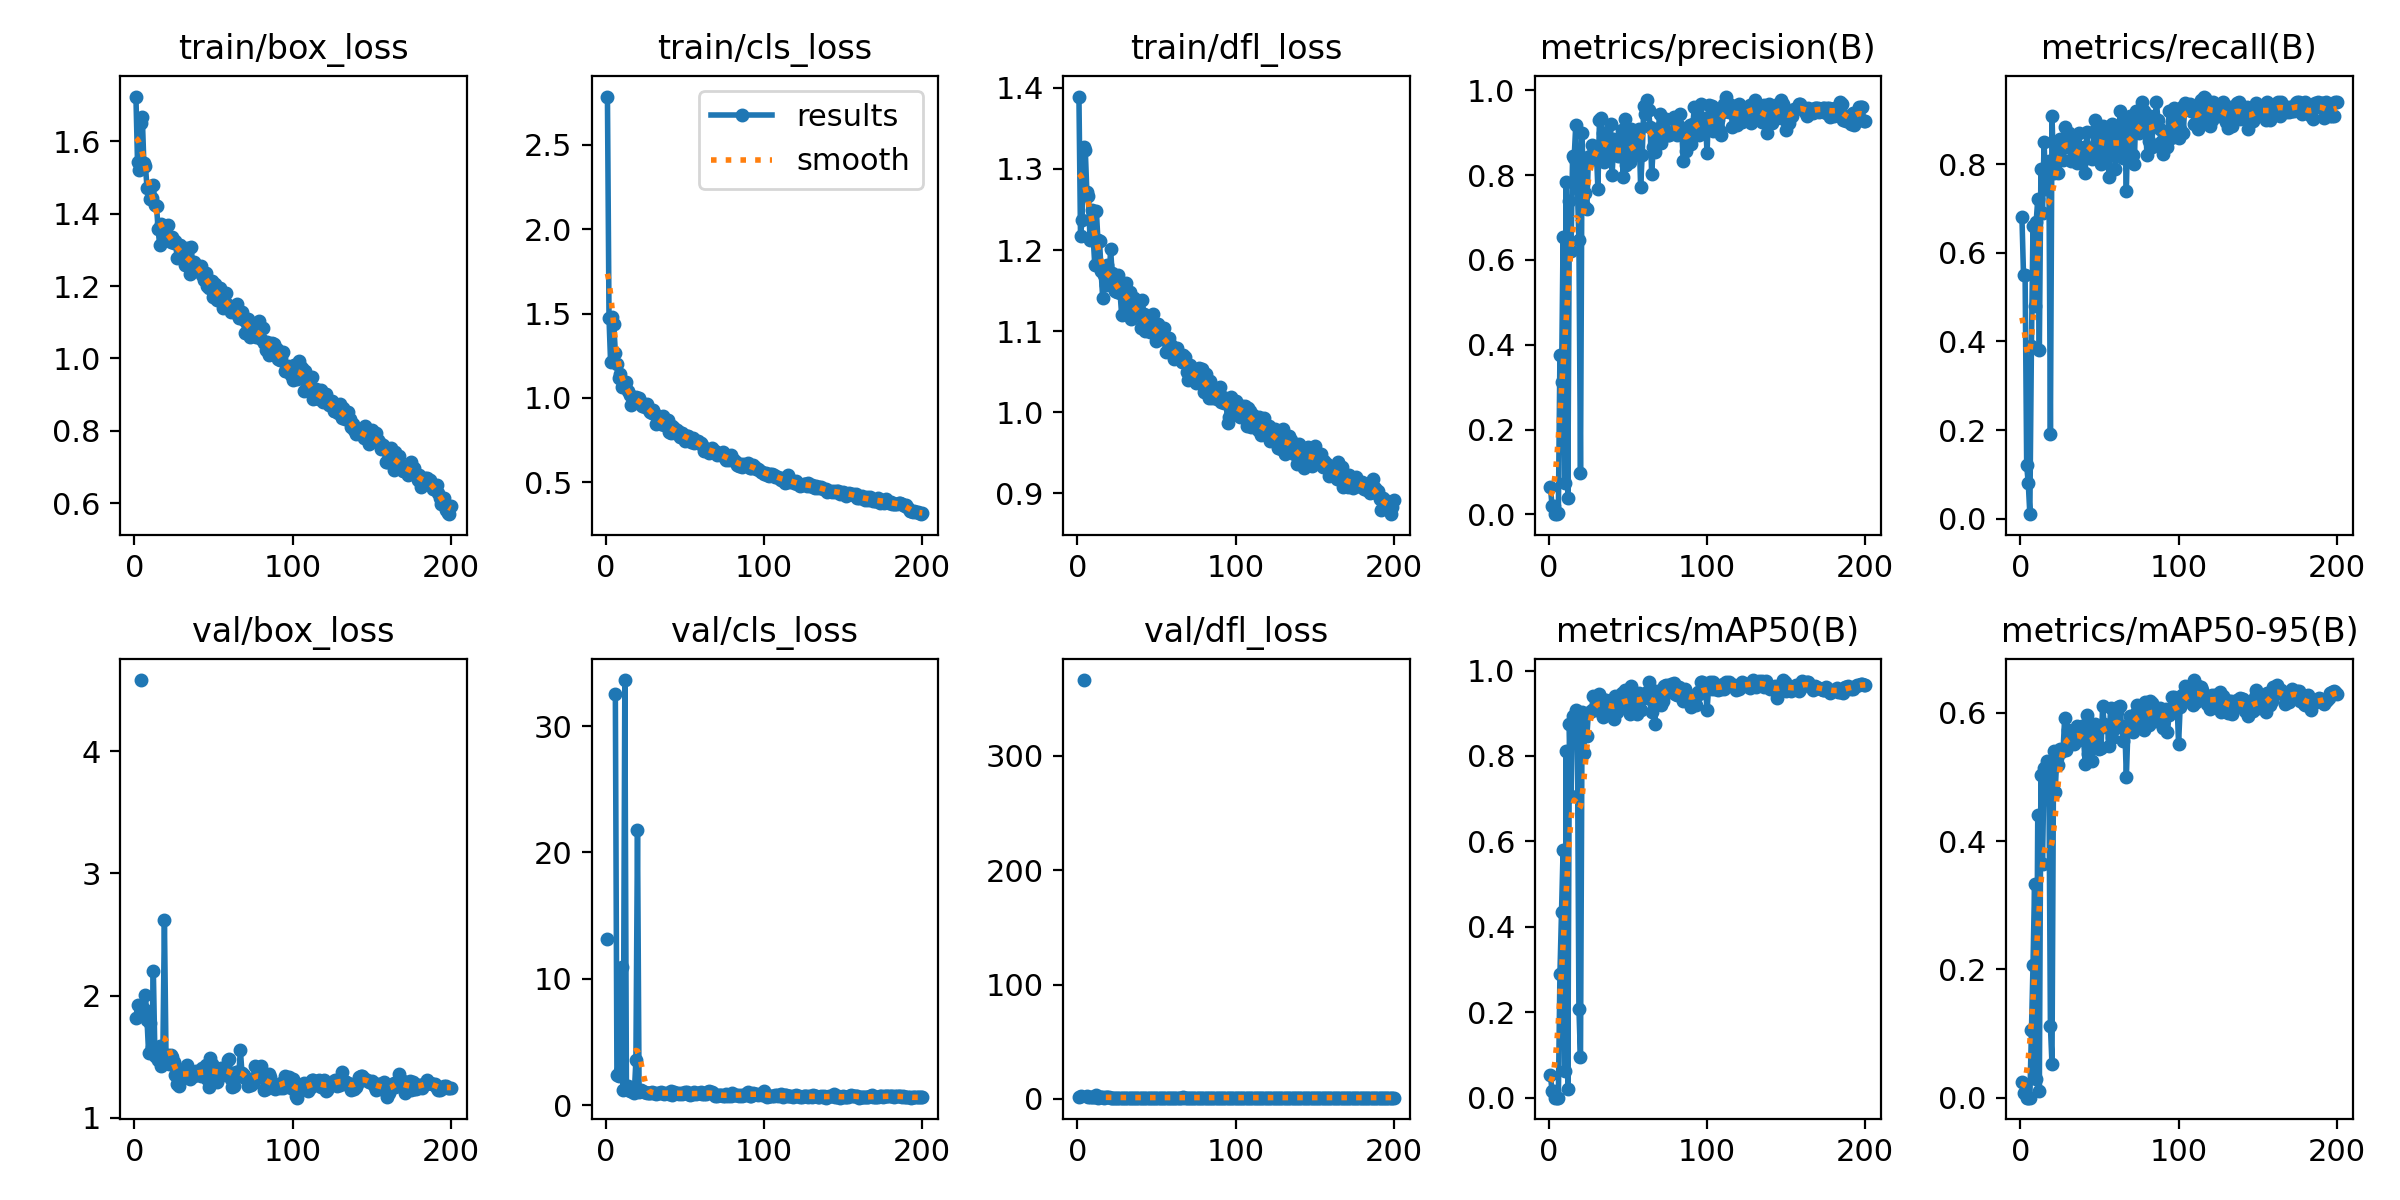

Data behind this chart, as committed beside it:
epoch, time, train/box_loss, train/cls_loss, train/dfl_loss, metrics/precision(B), metrics/recall(B), metrics/mAP50(B), metrics/mAP50-95(B), val/box_loss, val/cls_loss, val/dfl_loss, lr/pg0, lr/pg1, lr/pg2
1, 197.8, 1.724, 2.786, 1.389, 0.06401, 0.68, 0.05263, 0.02459, 1.814, 13.11, 1.376, 0.00048, 0.00048, 0.00048
2, 216.9, 1.541, 1.471, 1.217, 0.02071, 0.55, 0.01602, 0.00701, 1.922, inf, 2.614, 0.0009751, 0.0009751, 0.0009751
3, 234, 1.519, 1.212, 1.237, 0.02071, 0.55, 0.01602, 0.00701, nan, nan, nan, 0.001465, 0.001465, 0.001465
4, 251.1, 1.651, 1.482, 1.327, 0.00043, 0.12, 0.00024, 5e-05, 4.582, inf, 366.3, 0.001951, 0.001951, 0.001951
5, 268.2, 1.668, 1.436, 1.324, 0.00033, 0.08, 0.00021, 5e-05, nan, nan, nan, 0.00196, 0.00196, 0.00196
6, 285.3, 1.541, 1.269, 1.272, 0.00345, 0.01, 0.00011, 2e-05, 1.893, 32.54, 2.316, 0.00195, 0.00195, 0.00195
7, 302.6, 1.533, 1.198, 1.267, 0.3767, 0.39, 0.2895, 0.1055, 2.004, 2.397, 1.751, 0.001941, 0.001941, 0.001941
8, 321, 1.471, 1.12, 1.213, 0.3127, 0.66, 0.4359, 0.2066, 1.803, 2.341, 1.525, 0.001931, 0.001931, 0.001931
9, 339.7, 1.47, 1.141, 1.249, 0.654, 0.48, 0.58, 0.3338, 1.53, 2.684, 1.275, 0.001921, 0.001921, 0.001921
10, 358.2, 1.439, 1.066, 1.216, 0.07273, 0.67, 0.06291, 0.02927, 1.777, 10.93, 1.517, 0.001911, 0.001911, 0.001911
11, 376, 1.444, 1.072, 1.182, 0.7828, 0.7209, 0.8126, 0.4403, 1.577, 1.233, 1.274, 0.001901, 0.001901, 0.001901
12, 394.7, 1.479, 1.085, 1.249, 0.0379, 0.38, 0.02115, 0.01024, 2.2, 33.64, 3.603, 0.001891, 0.001891, 0.001891
13, 412.5, 1.423, 1.093, 1.213, 0.7381, 0.79, 0.8751, 0.503, 1.509, 1.248, 1.205, 0.001881, 0.001881, 0.001881
14, 431.2, 1.422, 1.042, 1.212, 0.6221, 0.69, 0.7066, 0.3639, 1.537, 1.543, 1.27, 0.001871, 0.001871, 0.001871
15, 448.5, 1.357, 1.02, 1.174, 0.845, 0.85, 0.8939, 0.514, 1.469, 1.12, 1.238, 0.001861, 0.001861, 0.001861
16, 467, 1.315, 0.9557, 1.141, 0.8416, 0.744, 0.8634, 0.4655, 1.59, 1.165, 1.232, 0.001852, 0.001852, 0.001852
17, 484.4, 1.372, 0.9948, 1.17, 0.9178, 0.77, 0.9088, 0.5251, 1.425, 1.053, 1.206, 0.001842, 0.001842, 0.001842
18, 502.9, 1.361, 0.9858, 1.157, 0.7708, 0.8069, 0.8773, 0.5106, 1.511, 0.9987, 1.228, 0.001832, 0.001832, 0.001832
19, 520.2, 1.361, 1.006, 1.182, 0.6481, 0.19, 0.2089, 0.1114, 2.615, 3.559, 1.976, 0.001822, 0.001822, 0.001822
20, 537.7, 1.331, 0.9878, 1.158, 0.09662, 0.91, 0.09421, 0.05184, 1.515, 21.81, 1.256, 0.001812, 0.001812, 0.001812
21, 554.6, 1.369, 0.9993, 1.201, 0.9002, 0.78, 0.9034, 0.5408, 1.511, 1.014, 1.2, 0.001802, 0.001802, 0.001802
22, 572.8, 1.337, 0.9661, 1.172, 0.7268, 0.79, 0.8059, 0.4764, 1.439, 1.223, 1.21, 0.001792, 0.001792, 0.001792
23, 590.3, 1.321, 0.9535, 1.153, 0.7571, 0.8416, 0.8952, 0.529, 1.513, 1.109, 1.206, 0.001782, 0.001782, 0.001782
24, 607.5, 1.336, 0.9647, 1.149, 0.7192, 0.78, 0.8461, 0.5183, 1.495, 1.044, 1.196, 0.001772, 0.001772, 0.001772
25, 624.5, 1.318, 0.9485, 1.148, 0.8426, 0.8564, 0.9013, 0.5437, 1.453, 1.064, 1.189, 0.001762, 0.001762, 0.001762
26, 641.9, 1.325, 0.9614, 1.169, 0.845, 0.85, 0.9037, 0.5393, 1.352, 0.9566, 1.174, 0.001752, 0.001752, 0.001752
27, 658.6, 1.278, 0.9294, 1.147, 0.8707, 0.81, 0.9066, 0.5413, 1.277, 0.9692, 1.141, 0.001743, 0.001743, 0.001743
28, 676, 1.28, 0.9159, 1.12, 0.8388, 0.8845, 0.9405, 0.5918, 1.263, 0.9933, 1.128, 0.001733, 0.001733, 0.001733
29, 694.3, 1.313, 0.9103, 1.156, 0.8568, 0.8379, 0.9066, 0.5415, 1.386, 1.052, 1.163, 0.001723, 0.001723, 0.001723
30, 712, 1.298, 0.9267, 1.15, 0.8591, 0.86, 0.9369, 0.5732, 1.362, 0.9641, 1.154, 0.001713, 0.001713, 0.001713
31, 728.8, 1.298, 0.9022, 1.159, 0.7676, 0.87, 0.9074, 0.5574, 1.372, 0.9526, 1.149, 0.001703, 0.001703, 0.001703
32, 746, 1.257, 0.8483, 1.132, 0.9307, 0.8065, 0.9444, 0.5618, 1.334, 0.902, 1.135, 0.001693, 0.001693, 0.001693
33, 763, 1.306, 0.8664, 1.148, 0.9338, 0.8465, 0.9363, 0.5584, 1.428, 0.9399, 1.161, 0.001683, 0.001683, 0.001683
34, 780, 1.275, 0.8609, 1.116, 0.8995, 0.82, 0.8924, 0.5512, 1.376, 0.9922, 1.149, 0.001673, 0.001673, 0.001673
35, 796.3, 1.233, 0.8454, 1.119, 0.8299, 0.8297, 0.912, 0.572, 1.315, 1.036, 1.14, 0.001663, 0.001663, 0.001663
36, 813.3, 1.308, 0.8928, 1.141, 0.8891, 0.8017, 0.9311, 0.58, 1.343, 0.9562, 1.16, 0.001654, 0.001654, 0.001654
37, 829.9, 1.243, 0.8401, 1.125, 0.8432, 0.87, 0.9246, 0.5579, 1.352, 0.9145, 1.141, 0.001644, 0.001644, 0.001644
38, 846.6, 1.267, 0.8502, 1.137, 0.8701, 0.8039, 0.9266, 0.5674, 1.342, 0.9644, 1.125, 0.001634, 0.001634, 0.001634
39, 863.1, 1.257, 0.8715, 1.12, 0.9202, 0.8069, 0.9277, 0.5791, 1.387, 0.9518, 1.16, 0.001624, 0.001624, 0.001624
40, 880, 1.241, 0.7963, 1.104, 0.7998, 0.8388, 0.9001, 0.5572, 1.376, 0.9124, 1.156, 0.001614, 0.001614, 0.001614
41, 897.1, 1.253, 0.7925, 1.139, 0.8853, 0.78, 0.8861, 0.5206, 1.385, 1.106, 1.164, 0.001604, 0.001604, 0.001604
42, 914.2, 1.255, 0.8315, 1.122, 0.8617, 0.8721, 0.941, 0.5966, 1.342, 0.8306, 1.13, 0.001594, 0.001594, 0.001594
43, 932.5, 1.231, 0.8197, 1.1, 0.8525, 0.83, 0.9033, 0.5356, 1.405, 1.01, 1.163, 0.001584, 0.001584, 0.001584
44, 949.7, 1.216, 0.7947, 1.108, 0.845, 0.8177, 0.9168, 0.549, 1.362, 0.9452, 1.155, 0.001574, 0.001574, 0.001574
45, 966.6, 1.237, 0.8123, 1.103, 0.844, 0.8116, 0.9125, 0.5249, 1.428, 0.9648, 1.163, 0.001564, 0.001564, 0.001564
46, 983.7, 1.201, 0.7977, 1.099, 0.9066, 0.84, 0.9469, 0.5761, 1.32, 0.8649, 1.112, 0.001554, 0.001554, 0.001554
47, 1001, 1.194, 0.7676, 1.112, 0.7965, 0.9, 0.9237, 0.5827, 1.256, 0.9341, 1.114, 0.001545, 0.001545, 0.001545
48, 1018, 1.213, 0.792, 1.121, 0.9323, 0.88, 0.9536, 0.5649, 1.486, 0.8928, 1.153, 0.001535, 0.001535, 0.001535
49, 1035, 1.215, 0.7678, 1.096, 0.8236, 0.87, 0.9193, 0.5726, 1.441, 0.9648, 1.152, 0.001525, 0.001525, 0.001525
50, 1052, 1.169, 0.7476, 1.088, 0.8454, 0.8203, 0.9145, 0.5428, 1.421, 1.038, 1.173, 0.001515, 0.001515, 0.001515
51, 1069, 1.205, 0.7759, 1.109, 0.8322, 0.8, 0.8987, 0.545, 1.375, 1.059, 1.169, 0.001505, 0.001505, 0.001505
52, 1086, 1.16, 0.7757, 1.09, 0.9078, 0.8864, 0.9643, 0.6108, 1.292, 0.8554, 1.138, 0.001495, 0.001495, 0.001495
53, 1104, 1.168, 0.759, 1.092, 0.8454, 0.88, 0.9464, 0.5817, 1.362, 0.8375, 1.156, 0.001485, 0.001485, 0.001485
54, 1121, 1.193, 0.7364, 1.092, 0.8633, 0.82, 0.9319, 0.5786, 1.369, 0.8779, 1.162, 0.001475, 0.001475, 0.001475
55, 1138, 1.185, 0.7602, 1.103, 0.8773, 0.86, 0.9444, 0.5783, 1.408, 0.864, 1.182, 0.001465, 0.001465, 0.001465
56, 1154, 1.139, 0.7322, 1.075, 0.8954, 0.7702, 0.8973, 0.5475, 1.353, 1.012, 1.179, 0.001455, 0.001455, 0.001455
57, 1171, 1.155, 0.7397, 1.086, 0.9088, 0.88, 0.9463, 0.6068, 1.383, 0.8599, 1.149, 0.001446, 0.001446, 0.001446
58, 1188, 1.182, 0.7454, 1.092, 0.7726, 0.89, 0.9071, 0.56, 1.384, 0.936, 1.166, 0.001436, 0.001436, 0.001436
59, 1205, 1.147, 0.734, 1.083, 0.8469, 0.8852, 0.9341, 0.5745, 1.472, 0.953, 1.17, 0.001426, 0.001426, 0.001426
60, 1222, 1.139, 0.7322, 1.078, 0.9634, 0.7901, 0.9408, 0.5814, 1.483, 1.004, 1.173, 0.001416, 0.001416, 0.001416
... 140 more rows
